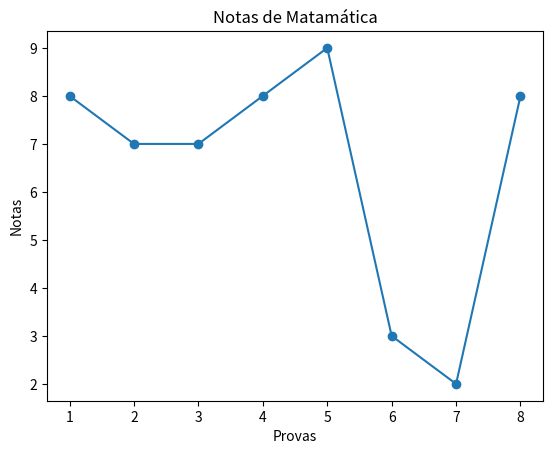

Write Python code to recreate this figure.
from random import randrange, seed

seed(11)

randrange(0,11)

notas_matematica = []

for notas in range(8):
  notas_matematica.append(randrange(0,11))

print (notas_matematica)

import matplotlib.pyplot as plt 

x = list(range(1,9))
y = notas_matematica

plt.plot(x,y, marker='o')
plt.title('Notas de Matamática')
plt.xlabel('Provas')
plt.ylabel('Notas')
plt.show()